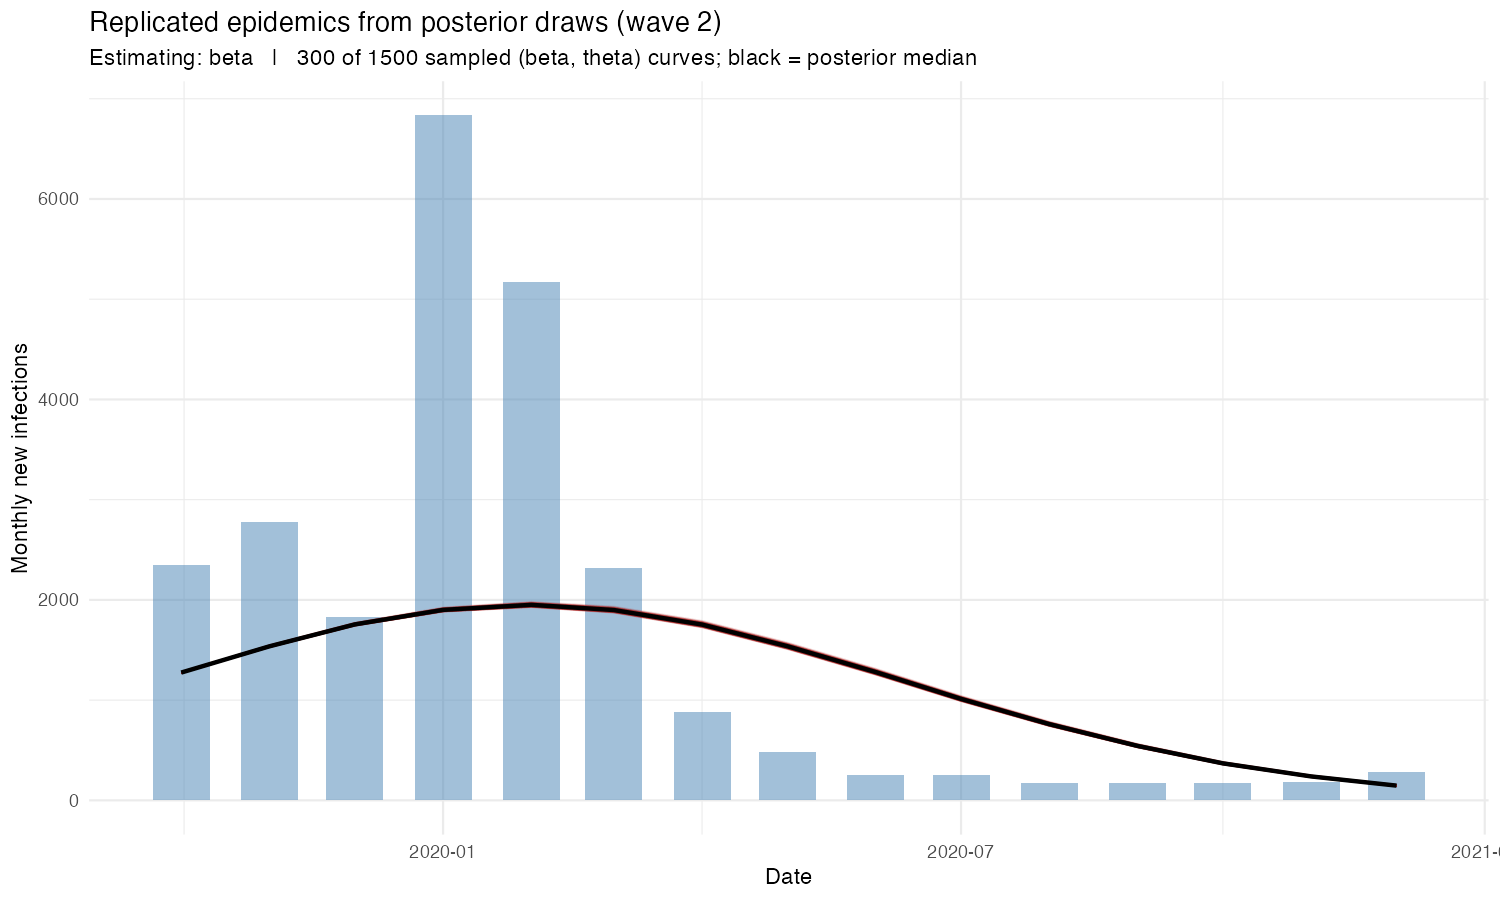

The data file committed next to this chart (first rows):
sample, beta, theta, date, new_infections, S, I, R, V
1, 2.902, 0.05945, 2019-10-01, 1274, 31658522, 1402, 50400968, 1939108
1, 2.902, 0.05945, 2019-11-01, 1534, 29829867, 1698, 50402206, 3766229
1, 2.902, 0.05945, 2019-12-01, 1750, 28106533, 1949, 50403705, 5487813
1, 2.902, 0.05945, 2020-01-01, 1893, 26482516, 2121, 50405426, 7109937
1, 2.902, 0.05945, 2020-02-01, 1941, 24952179, 2190, 50407298, 8638333
1, 2.902, 0.05945, 2020-03-01, 1888, 23510216, 2145, 50409231, 10078409
1, 2.902, 0.05945, 2020-04-01, 1742, 22151619, 1993, 50411124, 11435264
1, 2.902, 0.05945, 2020-05-01, 1526, 20871648, 1759, 50412884, 12713709
1, 2.902, 0.05945, 2020-06-01, 1269, 19665805, 1475, 50414437, 13918283
1, 2.902, 0.05945, 2020-07-01, 1002, 18529822, 1175, 50415739, 15053264
1, 2.902, 0.05945, 2020-08-01, 752.3, 17459650, 890.2, 50416776, 16122684
1, 2.902, 0.05945, 2020-09-01, 537, 16451457, 641.4, 50417562, 17130340
1, 2.902, 0.05945, 2020-10-01, 364.6, 15501623, 439.8, 50418128, 18079810
1, 2.902, 0.05945, 2020-11-01, 235.5, 14606736, 287.1, 50418516, 18974461
1, 2.902, 0.05945, 2020-12-01, 144.9, 13763586, 178.6, 50418770, 19817466
2, 2.902, 0.05945, 2019-10-01, 1274, 31658522, 1402, 50400968, 1939108
2, 2.902, 0.05945, 2019-11-01, 1534, 29829867, 1698, 50402206, 3766229
2, 2.902, 0.05945, 2019-12-01, 1750, 28106533, 1949, 50403705, 5487813
2, 2.902, 0.05945, 2020-01-01, 1893, 26482516, 2121, 50405426, 7109937
2, 2.902, 0.05945, 2020-02-01, 1941, 24952179, 2190, 50407298, 8638333
2, 2.902, 0.05945, 2020-03-01, 1888, 23510216, 2145, 50409231, 10078409
2, 2.902, 0.05945, 2020-04-01, 1742, 22151619, 1993, 50411124, 11435264
2, 2.902, 0.05945, 2020-05-01, 1526, 20871648, 1759, 50412884, 12713709
2, 2.902, 0.05945, 2020-06-01, 1269, 19665805, 1475, 50414437, 13918283
2, 2.902, 0.05945, 2020-07-01, 1002, 18529822, 1175, 50415739, 15053264
2, 2.902, 0.05945, 2020-08-01, 752.3, 17459650, 890.2, 50416776, 16122684
2, 2.902, 0.05945, 2020-09-01, 537, 16451457, 641.4, 50417562, 17130340
2, 2.902, 0.05945, 2020-10-01, 364.6, 15501623, 439.8, 50418128, 18079810
2, 2.902, 0.05945, 2020-11-01, 235.5, 14606736, 287.1, 50418516, 18974461
2, 2.902, 0.05945, 2020-12-01, 144.9, 13763586, 178.6, 50418770, 19817466
3, 2.902, 0.05945, 2019-10-01, 1274, 31658522, 1402, 50400968, 1939108
3, 2.902, 0.05945, 2019-11-01, 1534, 29829867, 1698, 50402206, 3766229
3, 2.902, 0.05945, 2019-12-01, 1750, 28106533, 1949, 50403705, 5487813
3, 2.902, 0.05945, 2020-01-01, 1893, 26482516, 2121, 50405426, 7109937
3, 2.902, 0.05945, 2020-02-01, 1941, 24952179, 2190, 50407298, 8638333
3, 2.902, 0.05945, 2020-03-01, 1888, 23510216, 2145, 50409231, 10078409
3, 2.902, 0.05945, 2020-04-01, 1742, 22151619, 1993, 50411124, 11435264
3, 2.902, 0.05945, 2020-05-01, 1526, 20871648, 1759, 50412884, 12713709
3, 2.902, 0.05945, 2020-06-01, 1269, 19665805, 1475, 50414437, 13918283
3, 2.902, 0.05945, 2020-07-01, 1002, 18529822, 1175, 50415739, 15053264
3, 2.902, 0.05945, 2020-08-01, 752.3, 17459650, 890.2, 50416776, 16122684
3, 2.902, 0.05945, 2020-09-01, 537, 16451457, 641.4, 50417562, 17130340
3, 2.902, 0.05945, 2020-10-01, 364.6, 15501623, 439.8, 50418128, 18079810
3, 2.902, 0.05945, 2020-11-01, 235.5, 14606736, 287.1, 50418516, 18974461
3, 2.902, 0.05945, 2020-12-01, 144.9, 13763586, 178.6, 50418770, 19817466
4, 2.902, 0.05945, 2019-10-01, 1274, 31658522, 1402, 50400968, 1939108
4, 2.902, 0.05945, 2019-11-01, 1534, 29829867, 1698, 50402206, 3766229
4, 2.902, 0.05945, 2019-12-01, 1750, 28106533, 1949, 50403705, 5487813
4, 2.902, 0.05945, 2020-01-01, 1893, 26482516, 2121, 50405426, 7109937
4, 2.902, 0.05945, 2020-02-01, 1941, 24952179, 2190, 50407298, 8638333
4, 2.902, 0.05945, 2020-03-01, 1888, 23510216, 2145, 50409231, 10078409
4, 2.902, 0.05945, 2020-04-01, 1742, 22151619, 1993, 50411124, 11435264
4, 2.902, 0.05945, 2020-05-01, 1526, 20871648, 1759, 50412884, 12713709
4, 2.902, 0.05945, 2020-06-01, 1269, 19665805, 1475, 50414437, 13918283
4, 2.902, 0.05945, 2020-07-01, 1002, 18529822, 1175, 50415739, 15053264
4, 2.902, 0.05945, 2020-08-01, 752.3, 17459650, 890.2, 50416776, 16122684
4, 2.902, 0.05945, 2020-09-01, 537, 16451457, 641.4, 50417562, 17130340
4, 2.902, 0.05945, 2020-10-01, 364.6, 15501623, 439.8, 50418128, 18079810
4, 2.902, 0.05945, 2020-11-01, 235.5, 14606736, 287.1, 50418516, 18974461
4, 2.902, 0.05945, 2020-12-01, 144.9, 13763586, 178.6, 50418770, 19817466
... 22,440 more rows
